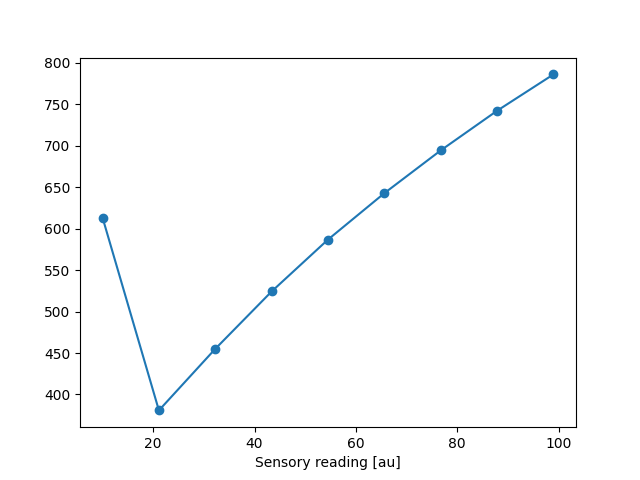

Data behind this chart, as committed beside it:
10.0, 613, 613.3728070175439
21.12, 380, 380.8
32.25, 455, 455.0
43.38, 524, 524.3
54.5, 586, 586.9
65.62, 642, 642.9
76.75, 694, 694.5
87.88, 742, 742.3
99.0, 786, 786.2
